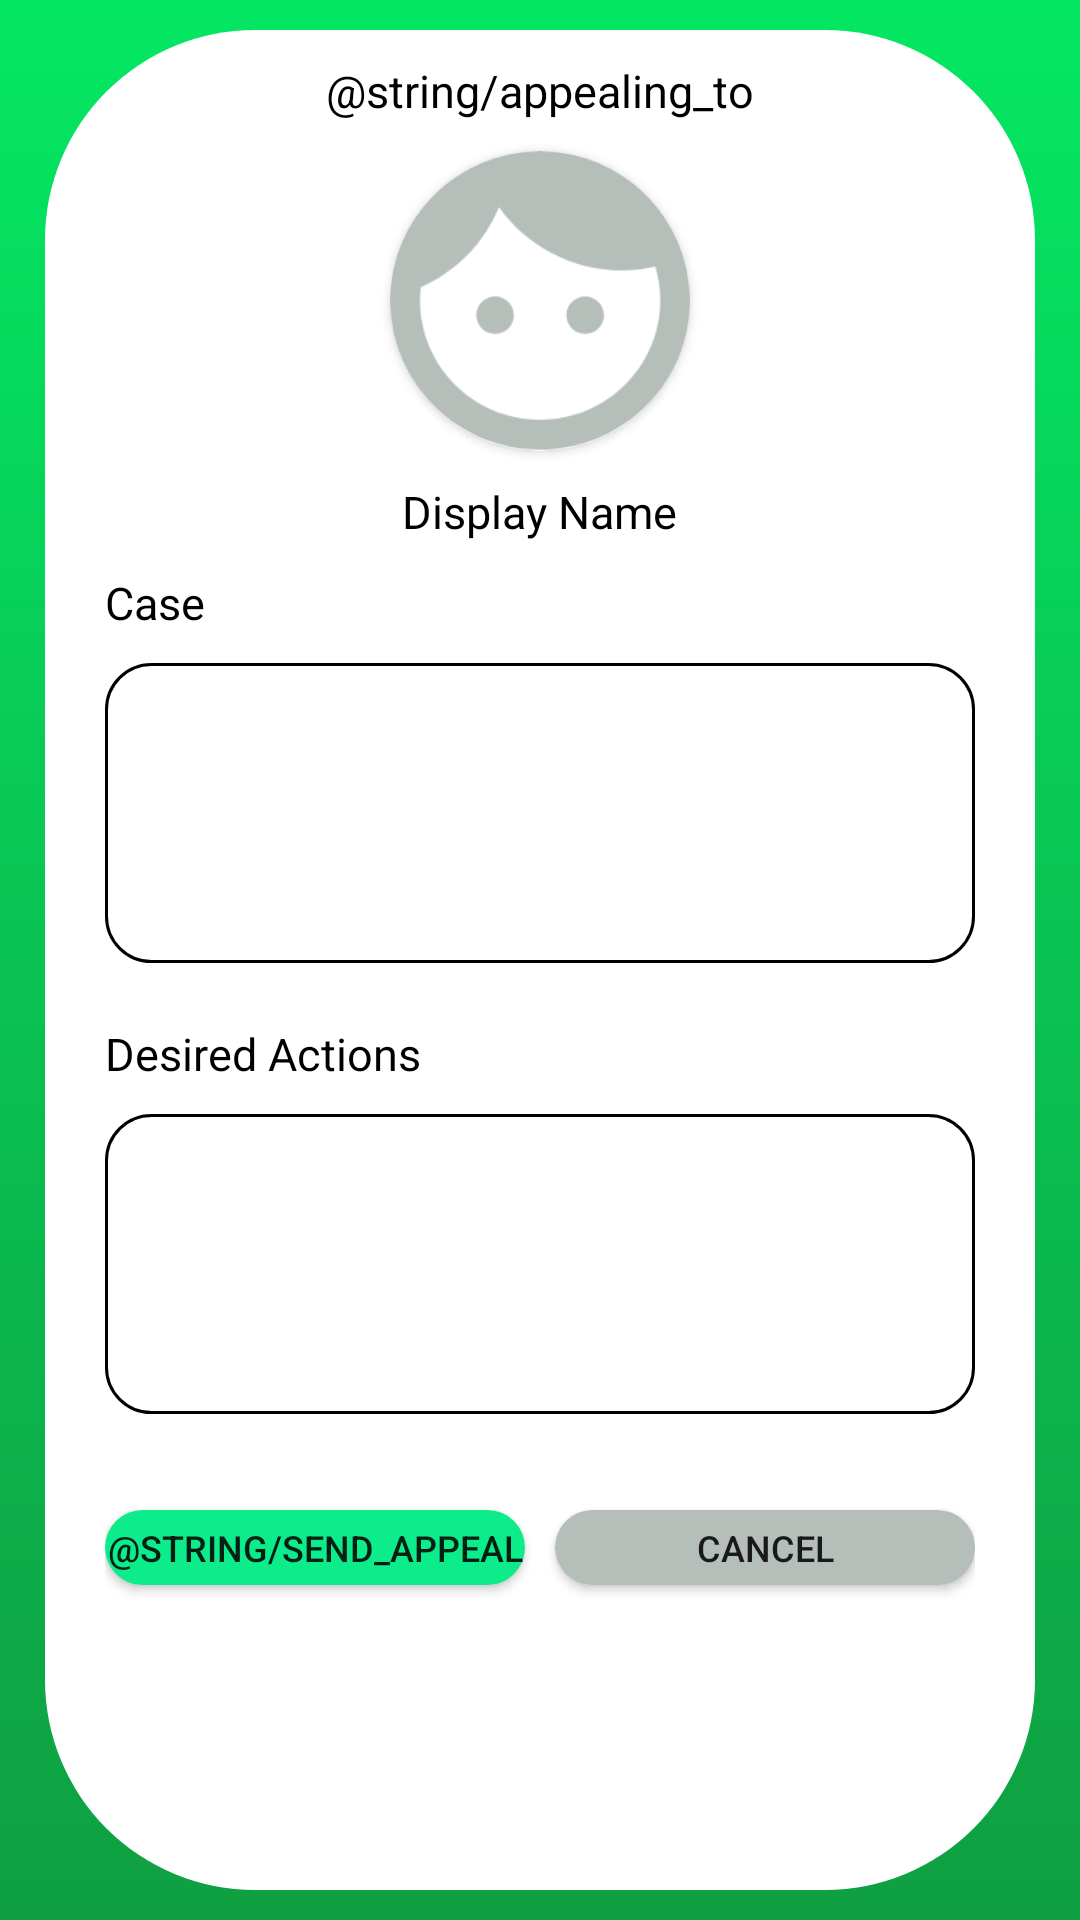

Produce the Android XML layout that renders to this screen, including the resource entries it uses.
<!-- AndroidManifest.xml: application theme AppTheme -->
<!-- res/layout/activity_appeal.xml -->
<?xml version="1.0" encoding="utf-8"?>
<LinearLayout xmlns:android="http://schemas.android.com/apk/res/android"
    xmlns:app="http://schemas.android.com/apk/res-auto"
    xmlns:tools="http://schemas.android.com/tools"
    android:layout_width="match_parent"
    android:layout_height="match_parent"
    android:background="@drawable/login_screen_gradient"
    android:paddingLeft="15dp"
    android:paddingRight="15dp"
    android:paddingTop="10dp"
    android:paddingBottom="10dp"
    tools:context=".activities.CreateProfileActivity">

    <RelativeLayout
        android:id="@+id/user_profile_body"
        android:layout_width="match_parent"
        android:layout_height="match_parent"
        android:orientation="vertical"
        android:paddingEnd="5dp"
        android:background="@drawable/my_profile_rounded_background"
        tools:context=".activities.CreateProfileActivity"
        tools:ignore="RtlSymmetry,UselessParent"
        android:clipToPadding="false">

        <TextView
            android:id="@+id/appealing_to_title_textView"
            android:layout_width="wrap_content"
            android:layout_height="wrap_content"
            android:text="@string/appealing_to"
            android:fontFamily="sans-serif"
            android:layout_marginTop="10dp"
            android:textSize="15sp"
            android:textColor="@color/black"
            android:layout_centerHorizontal="true" />

        <androidx.cardview.widget.CardView
            android:id="@+id/cardView"
            android:layout_marginTop="10dp"
            android:layout_width="100dp"
            android:layout_height="100dp"
            app:cardCornerRadius="100dp"
            android:layout_centerHorizontal="true"
            android:layout_below="@id/appealing_to_title_textView">

            <ImageView
                android:id="@+id/user_profile_picture"
                android:layout_width="match_parent"
                android:layout_height="match_parent"
                android:background="@drawable/face_icon"
                android:contentDescription="@string/user_profile_picture"
                android:scaleType="centerCrop" />
        </androidx.cardview.widget.CardView>

        <TextView
            android:id="@+id/display_name_text_view"
            android:layout_width="wrap_content"
            android:layout_height="wrap_content"
            android:layout_marginTop="10dp"
            android:text="Display Name"
            android:textSize="15sp"
            android:textColor="@color/black"
            android:layout_centerHorizontal="true"
            android:layout_below="@id/cardView"/>

        <TextView
            android:id="@+id/case_textView"
            android:layout_width="wrap_content"
            android:layout_height="wrap_content"
            android:text="@string/case_title"
            android:fontFamily="sans-serif"
            android:layout_marginTop="10dp"
            android:layout_marginStart="20dp"
            android:textSize="15sp"
            android:layout_below="@id/display_name_text_view"
            android:textColor="@color/black" />

        <EditText
            android:id="@+id/case_edit_text"
            android:layout_width="match_parent"
            android:layout_height="100dp"
            android:background="@drawable/edit_text_background"
            android:autofillHints=""
            android:layout_marginEnd="15dp"
            android:layout_marginTop="10dp"
            android:layout_alignStart="@id/case_textView"
            android:layout_below="@id/case_textView"
            android:inputType="text"
            android:gravity="top|start"
            tools:ignore="LabelFor" />

        <TextView
            android:id="@+id/desired_actions_title_textView"
            android:layout_width="wrap_content"
            android:layout_height="wrap_content"
            android:text="@string/desired_actions"
            android:fontFamily="sans-serif"
            android:layout_marginTop="20dp"
            android:layout_marginStart="20dp"
            android:textSize="15sp"
            android:layout_below="@id/case_edit_text"
            android:textColor="@color/black" />

        <EditText
            android:id="@+id/desired_actions_edit_text"
            android:layout_width="match_parent"
            android:layout_height="100dp"
            android:background="@drawable/edit_text_background"
            android:autofillHints=""
            android:layout_marginEnd="15dp"
            android:layout_marginTop="10dp"
            android:layout_alignStart="@id/case_textView"
            android:layout_below="@id/desired_actions_title_textView"
            android:inputType="text"
            android:gravity="top|start"
            tools:ignore="LabelFor" />

        <LinearLayout
            android:id="@+id/action_buttons"
            android:layout_width="match_parent"
            android:layout_height="wrap_content"
            android:layout_below="@+id/desired_actions_edit_text"
            android:layout_alignStart="@id/desired_actions_edit_text"
            android:paddingBottom="10dp"
            android:layout_marginTop="30dp"
            android:clipToPadding="false"
            android:layout_alignEnd="@id/desired_actions_edit_text">
            <Button
                android:id="@+id/appeal_button"
                android:layout_width="0dp"
                android:layout_height="25dp"
                android:layout_weight="1"
                android:background="@drawable/rounded_button_green"
                android:layout_marginTop="2dp"
                android:layout_marginEnd="5dp"
                android:textSize="12sp"
                android:text="@string/send_appeal"
                tools:ignore="ButtonStyle" />

            <Button
                android:id="@+id/cancel_appeal_coins_button"
                android:layout_width="0dp"
                android:layout_height="25dp"
                android:layout_weight="1"
                android:layout_marginStart="5dp"
                android:background="@drawable/rounded_button_light_gray"
                android:layout_marginTop="2dp"
                android:textSize="12sp"
                android:text="@string/cancel"
                tools:ignore="ButtonStyle" />
        </LinearLayout>

    </RelativeLayout>

</LinearLayout>
<!-- resources referenced by this layout -->
<resources>
  <color name="black">#000000</color>
  <!-- drawable edit_text_background (drawable) -->
  <?xml version="1.0" encoding="utf-8"?>
  <selector xmlns:android="http://schemas.android.com/apk/res/android">
      <item>
          <shape android:shape="rectangle">
              <stroke android:width="1dp" android:color="@color/black"/>
              <corners android:radius="15dp"/>
          </shape>
      </item>
  </selector>
  <!-- drawable face_icon: png bitmap (drawable-hdpi, 5097 bytes) -->
  <!-- drawable login_screen_gradient (drawable) -->
  <?xml version="1.0" encoding="utf-8"?>
  <shape
      xmlns:android="http://schemas.android.com/apk/res/android"
      android:shape="rectangle">
      <gradient
          android:type="linear"
          android:startColor="@color/lightGreen"
          android:endColor="@color/darkGreen"
          android:angle="270"/>
  </shape>
  <!-- drawable my_profile_rounded_background (drawable) -->
  <?xml version="1.0" encoding="utf-8"?>
  <shape
      xmlns:android="http://schemas.android.com/apk/res/android"
      android:shape="rectangle">
      <solid android:color="@color/white"/>
      <corners android:radius="70dp"/>
  </shape>
  <!-- drawable rounded_button_green (drawable) -->
  <?xml version="1.0" encoding="utf-8"?>
  <shape
      xmlns:android="http://schemas.android.com/apk/res/android"
      android:shape="rectangle">
      <solid android:color="@color/greenButton"/>
      <corners android:radius="30dp"/>
  </shape>
  <!-- drawable rounded_button_light_gray (drawable) -->
  <?xml version="1.0" encoding="utf-8"?>
  <shape
      xmlns:android="http://schemas.android.com/apk/res/android"
      android:shape="rectangle">
      <solid android:color="@color/lightGray"/>
      <corners android:radius="30dp"/>
  </shape>
  <string name="cancel">Cancel</string>
  <string name="case_title">Case</string>
  <string name="desired_actions">Desired Actions</string>
  <string name="user_profile_picture">User profile picture</string>
  <style name="AppTheme" parent="Theme.AppCompat.Light">
          
          <item name="colorPrimary">@color/white</item>
          <item name="colorAccent">@color/greenButton</item>
      </style>
  <color name="lightGreen">#04E762</color>
  <color name="darkGreen">#0F9F42</color>
  <color name="white">#ffffff</color>
  <color name="greenButton">#0DEC8A</color>
  <color name="lightGray">#B6BEB9</color>
</resources>
